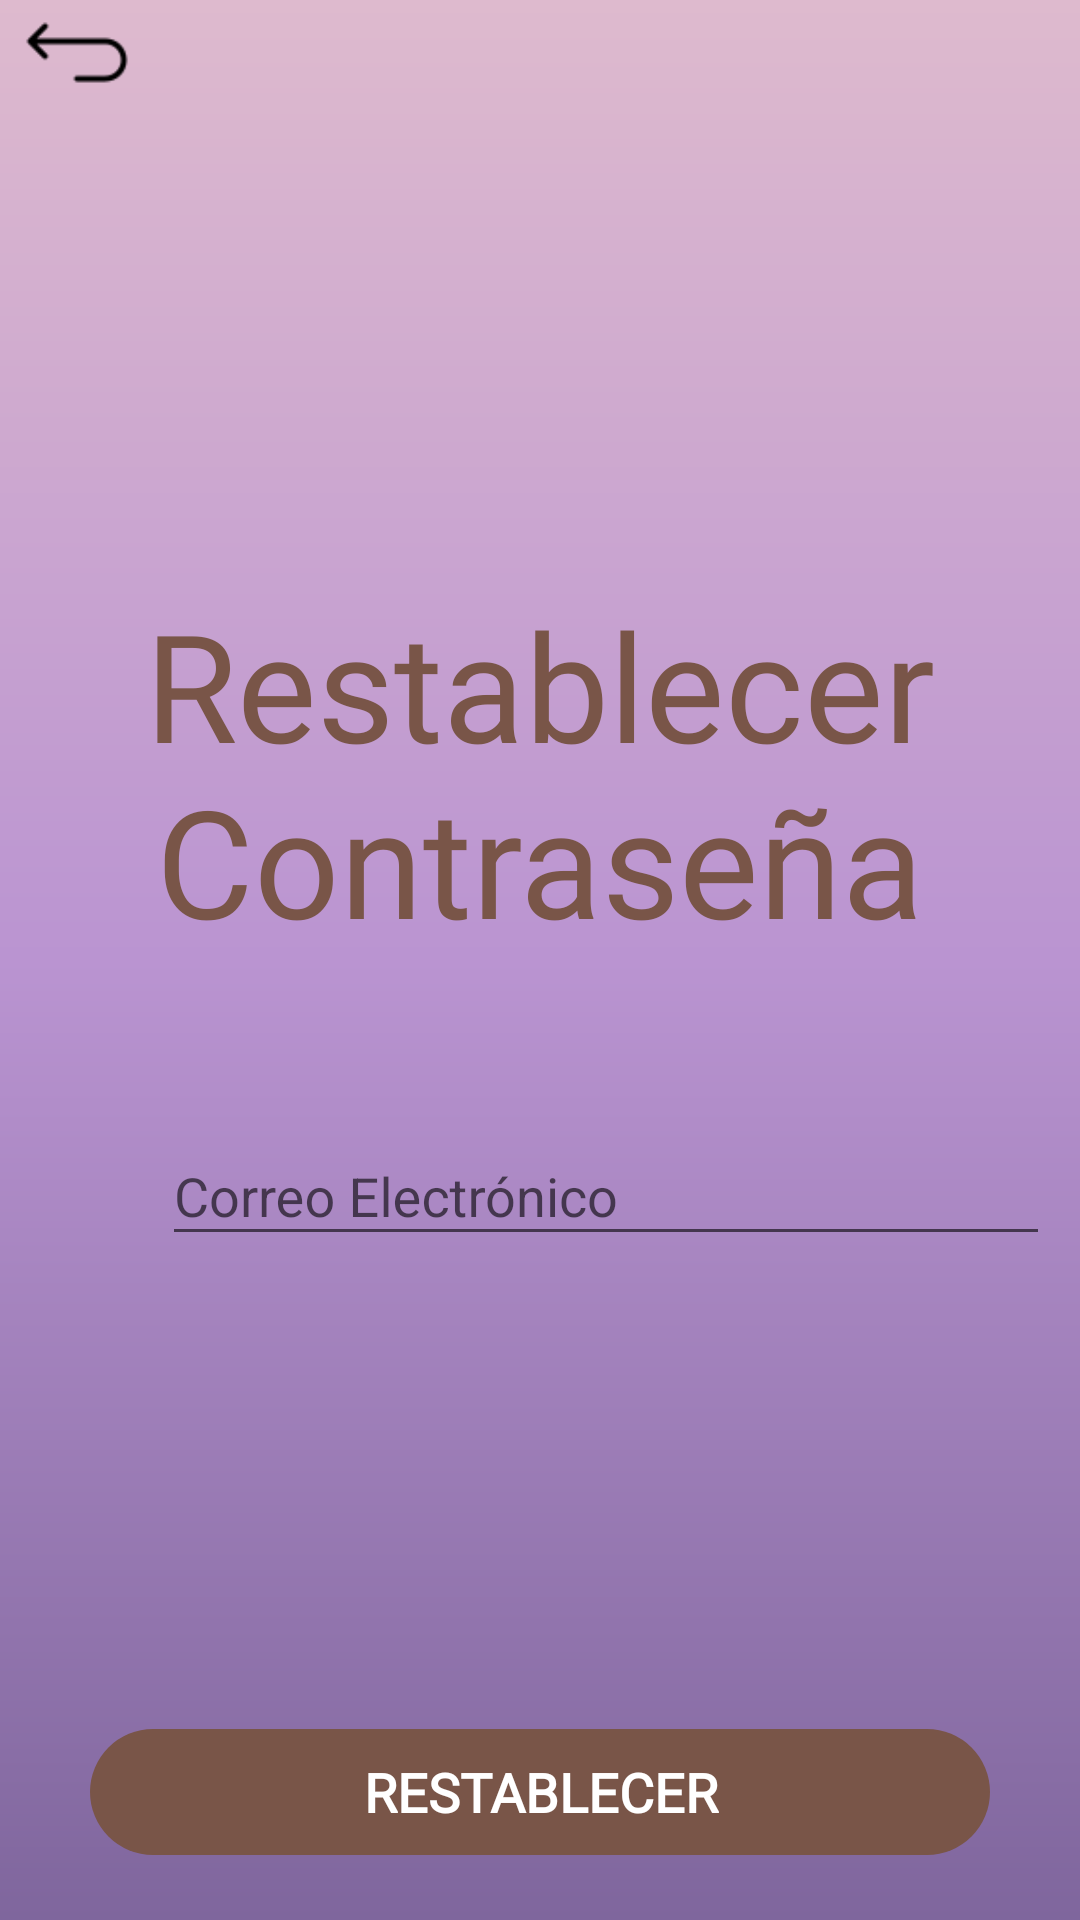

This screen was rendered from an Android layout file. Write that file and the resources it references.
<!-- AndroidManifest.xml: application theme Theme.IceCream -->
<!-- res/layout/activity_reset_password.xml -->
<?xml version="1.0" encoding="utf-8"?>
<androidx.constraintlayout.widget.ConstraintLayout xmlns:android="http://schemas.android.com/apk/res/android"
    xmlns:app="http://schemas.android.com/apk/res-auto"
    xmlns:tools="http://schemas.android.com/tools"
    android:layout_width="match_parent"
    android:layout_height="match_parent"
    android:background="@drawable/fond_color"
    tools:context=".ResetPassword">
    <ImageView
        android:id="@+id/imageView"
        android:layout_width="50dp"
        android:layout_height="40dp"
        android:onClick="volveratras"
        android:src="@drawable/iconreturn"
        app:layout_constraintBottom_toBottomOf="parent"
        app:layout_constraintEnd_toEndOf="parent"
        app:layout_constraintHorizontal_bias="0.002"
        app:layout_constraintStart_toStartOf="parent"
        app:layout_constraintTop_toTopOf="parent"
        app:layout_constraintVertical_bias="0.0" />

    <ImageView
        android:id="@+id/imageView2"
        android:layout_width="220dp"
        android:layout_height="160dp"
        android:layout_marginTop="10dp"
        android:contentDescription="TODO"
        app:layout_constraintBottom_toBottomOf="parent"
        app:layout_constraintEnd_toEndOf="parent"
        app:layout_constraintHorizontal_bias="0.497"
        app:layout_constraintStart_toStartOf="parent"
        app:layout_constraintTop_toTopOf="parent"
        app:layout_constraintVertical_bias="0.01"
        app:srcCompat="@drawable/heladito_logo" />

    <TextView
        android:id="@+id/textView"
        android:layout_width="match_parent"
        android:layout_height="wrap_content"
        android:layout_margin="20dp"
        android:fontFamily="@font/dancingscript_bold"
        android:text="Restablecer Contraseña"
        android:textAlignment="center"
        android:textColor="@color/color_cafe_texto"
        android:textSize="50dp"
        app:layout_constraintBottom_toBottomOf="parent"
        app:layout_constraintEnd_toEndOf="parent"
        app:layout_constraintStart_toStartOf="parent"
        app:layout_constraintTop_toBottomOf="@+id/imageView2"
        app:layout_constraintVertical_bias="0.0" />

    <LinearLayout
        android:id="@+id/linearLayout"
        android:layout_width="match_parent"
        android:layout_height="157dp"
        android:orientation="vertical"
        app:layout_constraintBottom_toBottomOf="parent"
        app:layout_constraintEnd_toEndOf="parent"
        app:layout_constraintHorizontal_bias="0.0"
        app:layout_constraintStart_toStartOf="parent"
        app:layout_constraintTop_toBottomOf="@+id/textView"
        app:layout_constraintVertical_bias="0.222">


        <LinearLayout
            android:layout_width="match_parent"
            android:layout_height="wrap_content"
            android:layout_margin="10dp"
            android:orientation="horizontal">

            <ImageView
                android:layout_width="38dp"
                android:layout_height="50dp"
                android:layout_marginTop="5dp"
                android:contentDescription="@string/iconito_de_email"
                android:src="@drawable/iconemail" />

            <com.google.android.material.textfield.TextInputLayout
                android:layout_width="match_parent"
                android:layout_height="wrap_content"
                android:layout_marginStart="6dp">

                <com.google.android.material.textfield.TextInputEditText
                    android:id="@+id/textInputEmail"
                    android:layout_width="match_parent"
                    android:layout_height="wrap_content"
                    android:hint="Correo Electrónico"
                    android:inputType="textEmailAddress"
                    android:textColorHint="#4A148C"
                    tools:ignore="TextContrastCheck,TouchTargetSizeCheck" />
            </com.google.android.material.textfield.TextInputLayout>
        </LinearLayout>
    </LinearLayout>

    <Button
        android:id="@+id/reestar"
        android:layout_width="match_parent"
        android:layout_height="42dp"
        android:layout_marginStart="30dp"
        android:layout_marginEnd="30dp"
        android:background="@drawable/boton_redondo"
        android:backgroundTint="@color/color_cafe_texto"
        android:fontFamily="@font/qafinte"
        android:text="Restablecer"
        android:textColor="@color/white"
        android:textSize="18dp"
        android:textStyle="bold"
        app:layout_constraintBottom_toBottomOf="parent"
        app:layout_constraintEnd_toEndOf="parent"
        app:layout_constraintHorizontal_bias="0.0"
        app:layout_constraintStart_toStartOf="parent"
        app:layout_constraintTop_toBottomOf="@+id/linearLayout"
        app:layout_constraintVertical_bias="0.745" />


</androidx.constraintlayout.widget.ConstraintLayout>
<!-- resources referenced by this layout -->
<resources>
  <color name="color_cafe_texto">#795548</color>
  <color name="white">#FFFFFFFF</color>
  <!-- drawable boton_redondo (drawable) -->
  <?xml version="1.0" encoding="utf-8"?>
  <shape xmlns:android="http://schemas.android.com/apk/res/android"
      android:shape="rectangle"
      android:padding="10dp">
  
      <corners android:radius="22dp" />
  
  </shape>
  <!-- drawable fond_color (drawable) -->
  <?xml version="1.0" encoding="utf-8"?>
  <shape xmlns:android="http://schemas.android.com/apk/res/android">
      <gradient
          android:angle="90"
          android:centerColor="@color/color_fondo_center"
          android:endColor="@color/color_fondo_end"
          android:startColor="@color/color_fondo_start"
          />
  </shape>
  <!-- drawable iconreturn: png bitmap (drawable, 575 bytes) -->
  <string name="iconito_de_email">iconito de email</string>
  <style name="Theme.IceCream" parent="Theme.AppCompat.Light.NoActionBar">
          
          <item name="colorPrimary">@color/color_fondo_end</item>
          <item name="colorPrimaryVariant">@color/color_fondo_end</item>
          <item name="colorOnPrimary">@color/white</item>
          
          <item name="colorSecondary">@color/teal_200</item>
          <item name="colorSecondaryVariant">@color/teal_700</item>
          <item name="colorOnSecondary">@color/black</item>
          
          <item name="android:statusBarColor">?attr/colorPrimaryVariant</item>
          
      </style>
  <color name="color_fondo_center">#BA94D1</color>
  <color name="color_fondo_end">#DEBACE</color>
  <color name="color_fondo_start">#7F669D</color>
  <color name="teal_200">#FF03DAC5</color>
  <color name="teal_700">#FF018786</color>
  <color name="black">#FF000000</color>
</resources>
